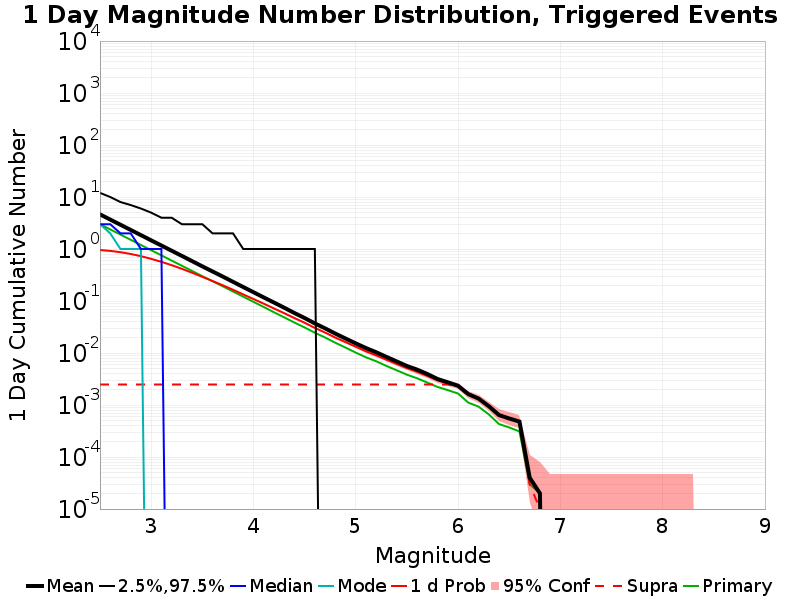

The table this chart was drawn from, first rows:
Mag, Mean, 2.5 %ile, 97.5 %ile, Median, Mode, 1 d Probability, 1 d Supra-Seis Prob, Primary Aftershocks Mean
2.5, 4.631, 0.0, 12.0, 3.0, 3.0, 0.9567, 0.00248, 2.994
2.6, 3.68, 0.0, 10.0, 3.0, 2.0, 0.9196, 0.00248, 2.379
2.7, 2.928, 0.0, 8.0, 2.0, 1.0, 0.8673, 0.00248, 1.893
2.8, 2.325, 0.0, 7.0, 2.0, 1.0, 0.8025, 0.00248, 1.503
2.9, 1.847, 0.0, 6.0, 1.0, 1.0, 0.7278, 0.00248, 1.195
3.0, 1.467, 0.0, 5.0, 1.0, 0.0, 0.6466, 0.00248, 0.9487
3.1, 1.167, 0.0, 4.0, 1.0, 0.0, 0.5666, 0.00248, 0.7548
3.2, 0.9267, 0.0, 4.0, 0.0, 0.0, 0.4888, 0.00248, 0.5997
3.3, 0.7367, 0.0, 3.0, 0.0, 0.0, 0.4155, 0.00248, 0.4764
3.4, 0.5852, 0.0, 3.0, 0.0, 0.0, 0.3496, 0.00248, 0.378
3.5, 0.4637, 0.0, 3.0, 0.0, 0.0, 0.2915, 0.00248, 0.3001
3.6, 0.3698, 0.0, 2.0, 0.0, 0.0, 0.2425, 0.00248, 0.2403
3.7, 0.2952, 0.0, 2.0, 0.0, 0.0, 0.2005, 0.00248, 0.192
3.8, 0.2337, 0.0, 2.0, 0.0, 0.0, 0.1644, 0.00248, 0.1524
3.9, 0.1856, 0.0, 1.0, 0.0, 0.0, 0.1339, 0.00248, 0.1212
4.0, 0.1475, 0.0, 1.0, 0.0, 0.0, 0.1091, 0.00248, 0.09632
4.1, 0.1173, 0.0, 1.0, 0.0, 0.0, 0.08884, 0.00248, 0.07674
4.2, 0.09346, 0.0, 1.0, 0.0, 0.0, 0.0719, 0.00248, 0.06076
4.3, 0.07435, 0.0, 1.0, 0.0, 0.0, 0.05843, 0.00248, 0.04849
4.4, 0.05878, 0.0, 1.0, 0.0, 0.0, 0.04697, 0.00248, 0.03853
4.5, 0.04703, 0.0, 1.0, 0.0, 0.0, 0.03813, 0.00248, 0.03096
4.6, 0.03706, 0.0, 1.0, 0.0, 0.0, 0.03037, 0.00248, 0.02454
4.7, 0.02977, 0.0, 0.0, 0.0, 0.0, 0.02474, 0.00248, 0.01986
4.8, 0.02361, 0.0, 0.0, 0.0, 0.0, 0.01984, 0.00248, 0.01576
4.9, 0.01899, 0.0, 0.0, 0.0, 0.0, 0.01614, 0.00248, 0.0127
5.0, 0.0153, 0.0, 0.0, 0.0, 0.0, 0.0132, 0.00248, 0.01016
5.1, 0.01245, 0.0, 0.0, 0.0, 0.0, 0.0108, 0.00248, 0.00826
5.2, 0.01033, 0.0, 0.0, 0.0, 0.0, 0.00904, 0.00248, 0.00693
5.3, 0.00841, 0.0, 0.0, 0.0, 0.0, 0.00742, 0.00248, 0.00563
5.4, 0.00688, 0.0, 0.0, 0.0, 0.0, 0.00617, 0.00248, 0.00465
5.5, 0.00562, 0.0, 0.0, 0.0, 0.0, 0.00512, 0.00248, 0.00383
5.6, 0.00479, 0.0, 0.0, 0.0, 0.0, 0.00435, 0.00248, 0.00326
5.7, 0.00394, 0.0, 0.0, 0.0, 0.0, 0.00362, 0.00248, 0.0027
5.8, 0.00316, 0.0, 0.0, 0.0, 0.0, 0.00297, 0.00248, 0.00222
5.9, 0.00273, 0.0, 0.0, 0.0, 0.0, 0.0026, 0.00248, 0.00193
6.0, 0.00234, 0.0, 0.0, 0.0, 0.0, 0.00229, 0.00226, 0.00166
6.1, 0.00162, 0.0, 0.0, 0.0, 0.0, 0.00158, 0.00155, 0.00111
6.2, 0.00133, 0.0, 0.0, 0.0, 0.0, 0.00132, 0.00131, 9.3E-4
6.3, 9.5E-4, 0.0, 0.0, 0.0, 0.0, 9.5E-4, 9.4E-4, 6.6E-4
6.4, 6.4E-4, 0.0, 0.0, 0.0, 0.0, 6.4E-4, 6.3E-4, 4.3E-4
6.5, 5.5E-4, 0.0, 0.0, 0.0, 0.0, 5.5E-4, 5.4E-4, 3.7E-4
6.6, 4.8E-4, 0.0, 0.0, 0.0, 0.0, 4.8E-4, 4.7E-4, 3.1E-4
6.7, 4.0E-5, 0.0, 0.0, 0.0, 0.0, 4.0E-5, 3.0E-5, 3.0E-5
6.8, 2.0E-5, 0.0, 0.0, 0.0, 0.0, 2.0E-5, 1.0E-5, 2.0E-5
6.9, 0.0, 0.0, 0.0, 0.0, 0.0, 0.0, 0.0, 0.0
7.0, 0.0, 0.0, 0.0, 0.0, 0.0, 0.0, 0.0, 0.0
7.1, 0.0, 0.0, 0.0, 0.0, 0.0, 0.0, 0.0, 0.0
7.2, 0.0, 0.0, 0.0, 0.0, 0.0, 0.0, 0.0, 0.0
7.3, 0.0, 0.0, 0.0, 0.0, 0.0, 0.0, 0.0, 0.0
7.4, 0.0, 0.0, 0.0, 0.0, 0.0, 0.0, 0.0, 0.0
7.5, 0.0, 0.0, 0.0, 0.0, 0.0, 0.0, 0.0, 0.0
7.6, 0.0, 0.0, 0.0, 0.0, 0.0, 0.0, 0.0, 0.0
7.7, 0.0, 0.0, 0.0, 0.0, 0.0, 0.0, 0.0, 0.0
7.8, 0.0, 0.0, 0.0, 0.0, 0.0, 0.0, 0.0, 0.0
7.9, 0.0, 0.0, 0.0, 0.0, 0.0, 0.0, 0.0, 0.0
8.0, 0.0, 0.0, 0.0, 0.0, 0.0, 0.0, 0.0, 0.0
8.1, 0.0, 0.0, 0.0, 0.0, 0.0, 0.0, 0.0, 0.0
8.2, 0.0, 0.0, 0.0, 0.0, 0.0, 0.0, 0.0, 0.0
8.3, 0.0, 0.0, 0.0, 0.0, 0.0, 0.0, 0.0, 0.0
8.4, 0.0, 0.0, 0.0, 0.0, 0.0, 0.0, 0.0, 0.0
... 6 more rows
